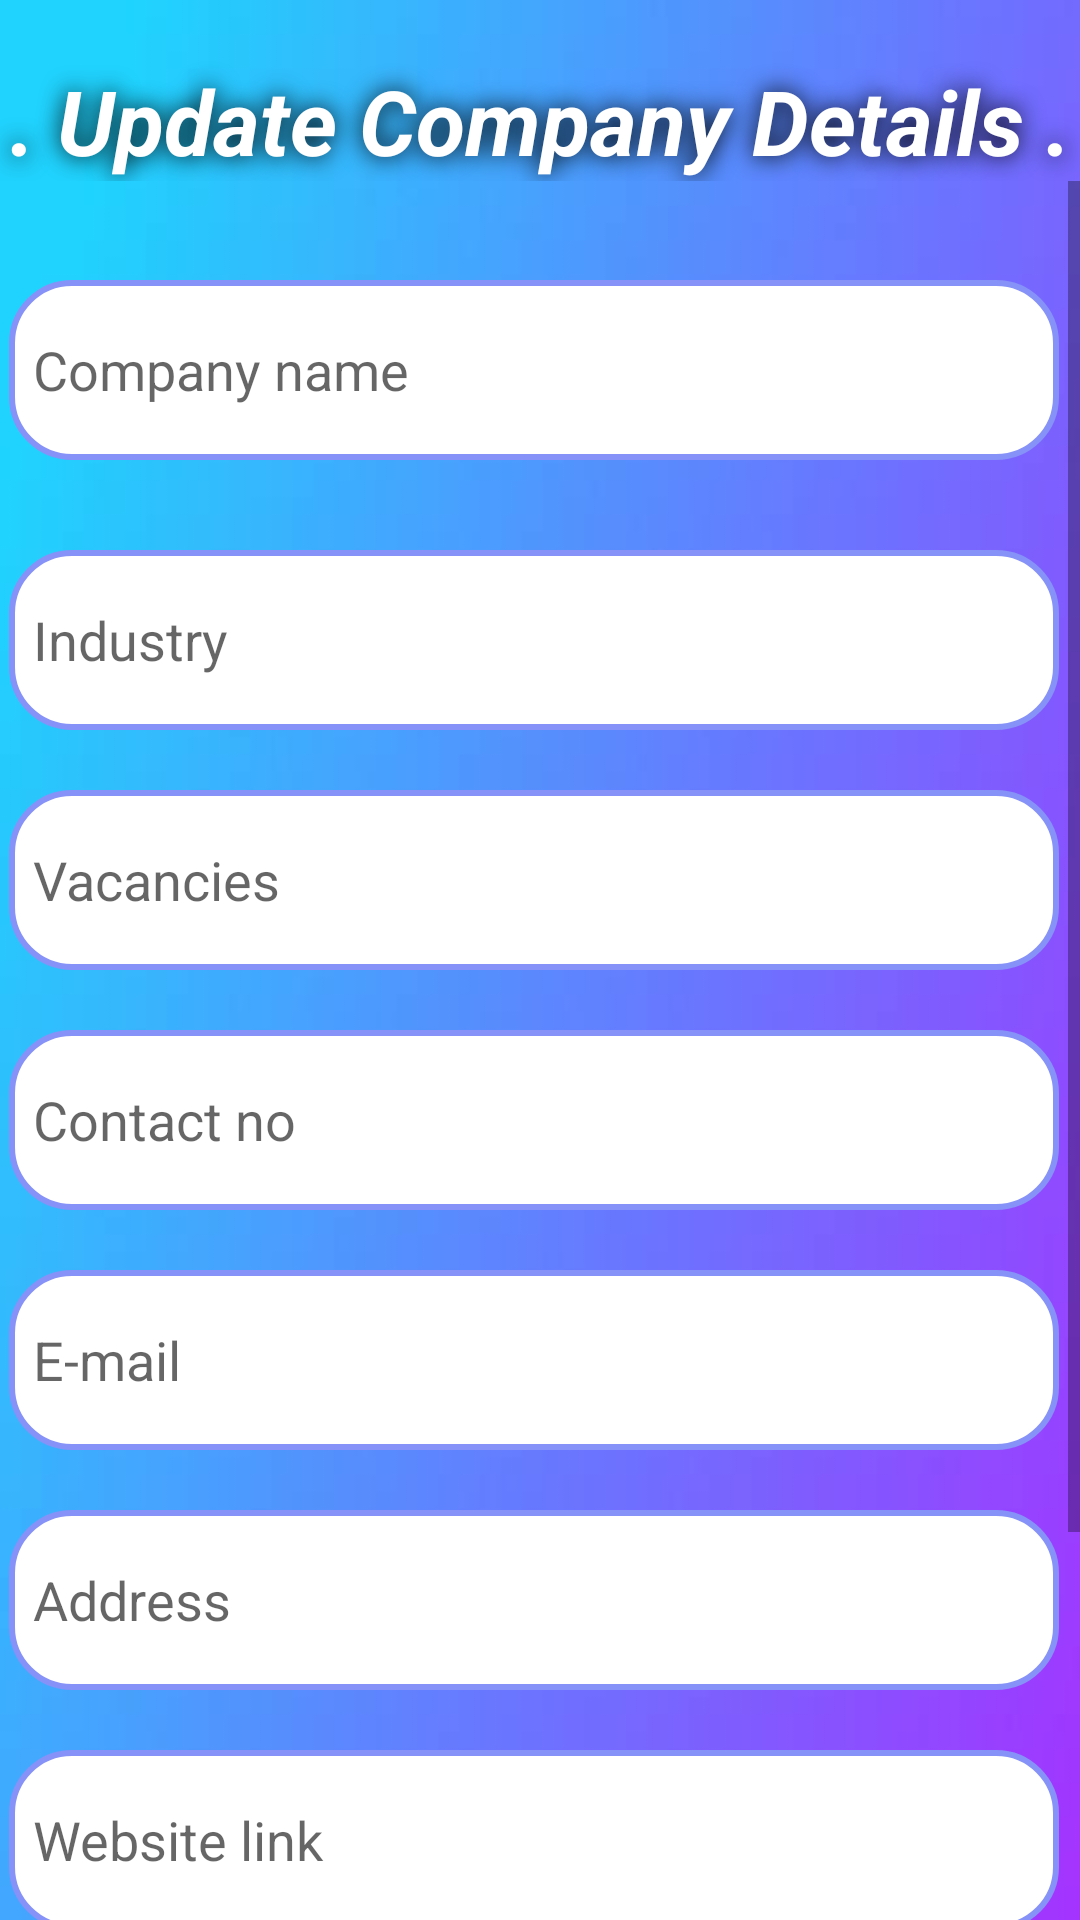

Produce the Android XML layout that renders to this screen, including the resource entries it uses.
<!-- AndroidManifest.xml: application theme Theme.MyNew -->
<!-- res/layout/company_update_dialog.xml -->
<?xml version="1.0" encoding="utf-8"?>
<LinearLayout xmlns:android="http://schemas.android.com/apk/res/android"
    xmlns:app="http://schemas.android.com/apk/res-auto"
    android:layout_width="match_parent"
    android:layout_height="wrap_content"
    android:background="@drawable/imghome"
    android:orientation="vertical">

    <TextView
        android:id="@+id/update_company"
        android:layout_width="match_parent"
        android:layout_height="wrap_content"
        android:paddingTop="20dp"
        android:shadowColor="@color/black"
        android:shadowRadius="20"
        android:text="@string/update_company_details"
        android:textAlignment="center"
        android:textColor="@color/white"
        android:textSize="30sp"
        android:textStyle="bold|italic" />

    <ScrollView
        android:layout_width="match_parent"
        android:layout_height="match_parent">

        <LinearLayout
            android:layout_width="match_parent"
            android:layout_height="wrap_content"
            android:orientation="vertical"
            android:padding="3dp">

            <EditText
                android:id="@+id/etcompany_name"
                android:layout_width="350dp"
                android:layout_height="60dp"
                android:layout_marginTop="30dp"
                android:background="@drawable/lavender_border"
                android:drawablePadding="8dp"
                android:hint="@string/name"
                android:padding="8dp"
                android:textColor="@color/grey" />

            <EditText
                android:id="@+id/etcompany_industry"
                android:layout_width="350dp"
                android:layout_height="60dp"
                android:layout_marginTop="30dp"
                android:background="@drawable/lavender_border"
                android:drawablePadding="8dp"
                android:hint="@string/industry"
                android:padding="8dp"
                android:textColor="@color/grey" />

            <EditText
                android:id="@+id/etcompany_vacancies"
                android:layout_width="350dp"
                android:layout_height="60dp"
                android:layout_marginTop="20dp"
                android:background="@drawable/lavender_border"
                android:drawablePadding="8dp"
                android:hint="@string/vacancy"
                android:inputType="textMultiLine"
                android:padding="8dp"
                android:textColor="@color/grey" />

            <EditText
                android:id="@+id/etcompany_no"
                android:layout_width="350dp"
                android:layout_height="60dp"
                android:layout_marginTop="20dp"
                android:background="@drawable/lavender_border"
                android:drawablePadding="8dp"
                android:hint="@string/number"
                android:inputType="phone"
                android:padding="8dp"
                android:textColor="@color/grey" />

            <EditText
                android:id="@+id/etcompany_mail"
                android:layout_width="350dp"
                android:layout_height="60dp"
                android:layout_marginTop="20dp"
                android:background="@drawable/lavender_border"
                android:drawablePadding="8dp"
                android:hint="@string/mail"
                android:inputType="textEmailAddress"
                android:padding="8dp"
                android:textColor="@color/grey" />

            <EditText
                android:id="@+id/etcompany_address"
                android:layout_width="350dp"
                android:layout_height="60dp"
                android:layout_marginTop="20dp"
                android:background="@drawable/lavender_border"
                android:drawablePadding="8dp"
                android:hint="@string/address"
                android:inputType="textPostalAddress"
                android:padding="8dp"
                android:textColor="@color/grey" />

            <EditText
                android:id="@+id/etcompany_link"
                android:layout_width="350dp"
                android:layout_height="60dp"
                android:layout_marginTop="20dp"
                android:background="@drawable/lavender_border"
                android:drawablePadding="8dp"
                android:hint="@string/link"
                android:inputType="textMultiLine"
                android:padding="8dp"
                android:textColor="@color/grey" />

            <EditText
                android:id="@+id/etcompany_description"
                android:layout_width="350dp"
                android:layout_height="60dp"
                android:layout_marginTop="20dp"
                android:background="@drawable/lavender_border"
                android:drawablePadding="8dp"
                android:hint="@string/description"
                android:inputType="textMultiLine"
                android:padding="8dp"
                android:textColor="@color/grey" />

            <Button
                android:id="@+id/btnupdatecompany"
                android:layout_width="wrap_content"
                android:layout_height="50dp"
                android:layout_marginLeft="80dp"
                android:layout_marginTop="30dp"
                android:text="@string/updatecompanydetailsbtn"
                android:textSize="18sp"
                app:cornerRadius="30dp" />

        </LinearLayout>

    </ScrollView>

</LinearLayout>
<!-- resources referenced by this layout -->
<resources>
  <color name="black">#FF000000</color>
  <color name="grey">#ff424242</color>
  <color name="white">#FFFFFF</color>
  <!-- drawable imghome: jpeg bitmap (drawable, 8126 bytes) -->
  <!-- drawable lavender_border (drawable) -->
  <?xml version="1.0" encoding="utf-8"?>
  <shape xmlns:tools="http://schemas.android.com/tools"
      xmlns:android="http://schemas.android.com/apk/res/android"
      tools:ignore="ExtraText">
      android:shape="rectangle">
  
      <corners
          android:radius="20dp"/>
  
      <stroke
          android:color="@color/lavender"
          android:width="2dp"/>
  
      <solid
          android:color="@color/white"/>
  
  </shape>
  <string name="address">Address</string>
  <string name="description">Company description</string>
  <string name="industry">Industry</string>
  <string name="link">Website link</string>
  <string name="mail">E-mail</string>
  <string name="name">Company name</string>
  <string name="number">Contact no</string>
  <string name="update_company_details">. Update Company Details .</string>
  <string name="updatecompanydetailsbtn">Update Details</string>
  <string name="vacancy">Vacancies</string>
  <style name="Theme.MyNew" parent="Theme.MaterialComponents.DayNight.NoActionBar">
          
          <item name="colorPrimary">@color/lavender</item>
          <item name="colorPrimaryVariant">@color/lavender</item>
          <item name="colorOnPrimary">@color/white</item>
          
          <item name="colorSecondary">@color/teal_200</item>
          <item name="colorSecondaryVariant">@color/teal_700</item>
          <item name="colorOnSecondary">@color/black</item>
          
          <item name="android:statusBarColor">?attr/colorPrimaryVariant</item>
          
      </style>
  <color name="lavender">#8692f7</color>
  <color name="teal_200">#FF03DAC5</color>
  <color name="teal_700">#FF018786</color>
</resources>
